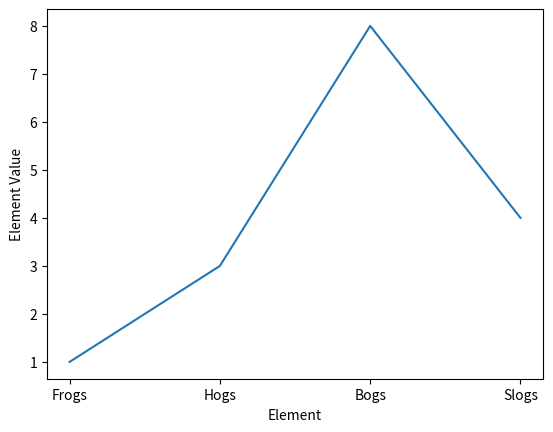

This figure's Python source:
"""
How to add x axis value labels.
"""
import matplotlib.pyplot as plt

x = [1, 2, 3, 4]
y = [1, 3, 8, 4]

plt.plot(x, y)

labels = ['Frogs', 'Hogs', 'Bogs', 'Slogs']
plt.xticks(x, labels)

plt.ylabel('Element Value')
plt.xlabel('Element')

plt.show()
